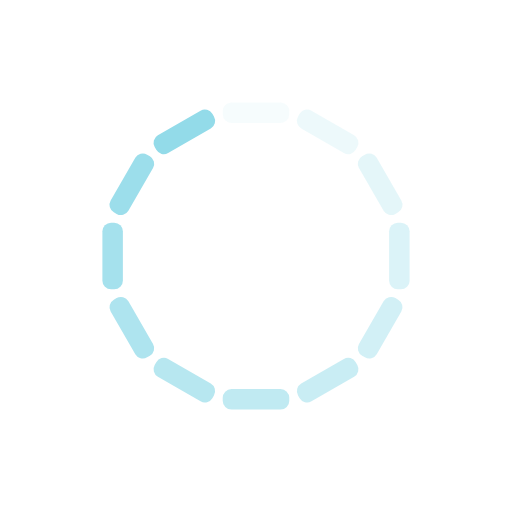
t = 0.00 s
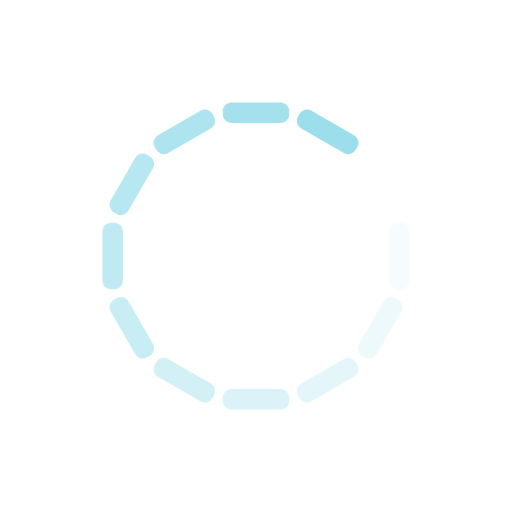
t = 0.15 s
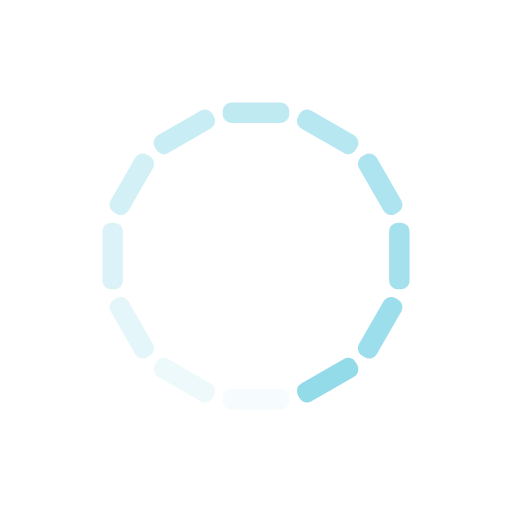
t = 0.29 s
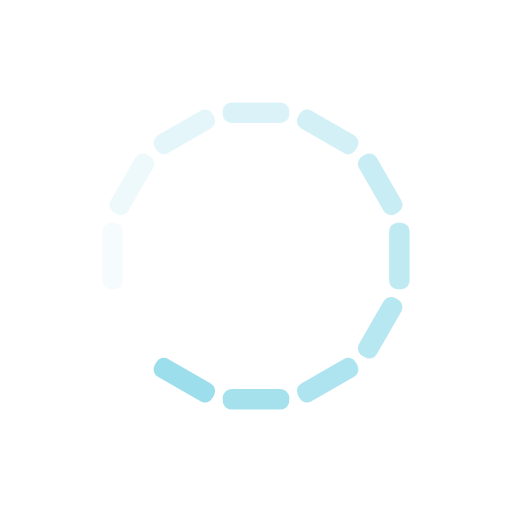
t = 0.44 s

The animated SVG that drew these frames (rendered in a browser with its animation timeline set to each time). Animation: 12 SMIL elements (animate=12); one cycle of 0.58 s, repeats indefinitely.

<?xml version="1.0" encoding="utf-8"?>
<svg xmlns="http://www.w3.org/2000/svg" xmlns:xlink="http://www.w3.org/1999/xlink" style="margin: auto; background: rgb(255, 255, 255); display: block; shape-rendering: auto;" width="78px" height="78px" viewBox="0 0 100 100" preserveAspectRatio="xMidYMid">
<g transform="rotate(0 50 50)">
  <rect x="43.5" y="20" rx="1.69" ry="1.69" width="13" height="4" fill="#93dbe9">
    <animate attributeName="opacity" values="1;0" keyTimes="0;1" dur="0.5813953488372093s" begin="-0.5329457364341085s" repeatCount="indefinite"></animate>
  </rect>
</g><g transform="rotate(30 50 50)">
  <rect x="43.5" y="20" rx="1.69" ry="1.69" width="13" height="4" fill="#93dbe9">
    <animate attributeName="opacity" values="1;0" keyTimes="0;1" dur="0.5813953488372093s" begin="-0.4844961240310077s" repeatCount="indefinite"></animate>
  </rect>
</g><g transform="rotate(60 50 50)">
  <rect x="43.5" y="20" rx="1.69" ry="1.69" width="13" height="4" fill="#93dbe9">
    <animate attributeName="opacity" values="1;0" keyTimes="0;1" dur="0.5813953488372093s" begin="-0.436046511627907s" repeatCount="indefinite"></animate>
  </rect>
</g><g transform="rotate(90 50 50)">
  <rect x="43.5" y="20" rx="1.69" ry="1.69" width="13" height="4" fill="#93dbe9">
    <animate attributeName="opacity" values="1;0" keyTimes="0;1" dur="0.5813953488372093s" begin="-0.38759689922480617s" repeatCount="indefinite"></animate>
  </rect>
</g><g transform="rotate(120 50 50)">
  <rect x="43.5" y="20" rx="1.69" ry="1.69" width="13" height="4" fill="#93dbe9">
    <animate attributeName="opacity" values="1;0" keyTimes="0;1" dur="0.5813953488372093s" begin="-0.3391472868217054s" repeatCount="indefinite"></animate>
  </rect>
</g><g transform="rotate(150 50 50)">
  <rect x="43.5" y="20" rx="1.69" ry="1.69" width="13" height="4" fill="#93dbe9">
    <animate attributeName="opacity" values="1;0" keyTimes="0;1" dur="0.5813953488372093s" begin="-0.29069767441860467s" repeatCount="indefinite"></animate>
  </rect>
</g><g transform="rotate(180 50 50)">
  <rect x="43.5" y="20" rx="1.69" ry="1.69" width="13" height="4" fill="#93dbe9">
    <animate attributeName="opacity" values="1;0" keyTimes="0;1" dur="0.5813953488372093s" begin="-0.24224806201550386s" repeatCount="indefinite"></animate>
  </rect>
</g><g transform="rotate(210 50 50)">
  <rect x="43.5" y="20" rx="1.69" ry="1.69" width="13" height="4" fill="#93dbe9">
    <animate attributeName="opacity" values="1;0" keyTimes="0;1" dur="0.5813953488372093s" begin="-0.19379844961240308s" repeatCount="indefinite"></animate>
  </rect>
</g><g transform="rotate(240 50 50)">
  <rect x="43.5" y="20" rx="1.69" ry="1.69" width="13" height="4" fill="#93dbe9">
    <animate attributeName="opacity" values="1;0" keyTimes="0;1" dur="0.5813953488372093s" begin="-0.14534883720930233s" repeatCount="indefinite"></animate>
  </rect>
</g><g transform="rotate(270 50 50)">
  <rect x="43.5" y="20" rx="1.69" ry="1.69" width="13" height="4" fill="#93dbe9">
    <animate attributeName="opacity" values="1;0" keyTimes="0;1" dur="0.5813953488372093s" begin="-0.09689922480620154s" repeatCount="indefinite"></animate>
  </rect>
</g><g transform="rotate(300 50 50)">
  <rect x="43.5" y="20" rx="1.69" ry="1.69" width="13" height="4" fill="#93dbe9">
    <animate attributeName="opacity" values="1;0" keyTimes="0;1" dur="0.5813953488372093s" begin="-0.04844961240310077s" repeatCount="indefinite"></animate>
  </rect>
</g><g transform="rotate(330 50 50)">
  <rect x="43.5" y="20" rx="1.69" ry="1.69" width="13" height="4" fill="#93dbe9">
    <animate attributeName="opacity" values="1;0" keyTimes="0;1" dur="0.5813953488372093s" begin="0s" repeatCount="indefinite"></animate>
  </rect>
</g>
<!-- [ldio] generated by https://loading.io/ --></svg>